3-way image classification set "UseSteeringWheel-ImageProcessing-DeepLearning-HandGesture" from GitHub (bilge97/UseSteeringWheel-ImageProcessing-DeepLearning-HandGesture); label vocabulary: left, right, stop.

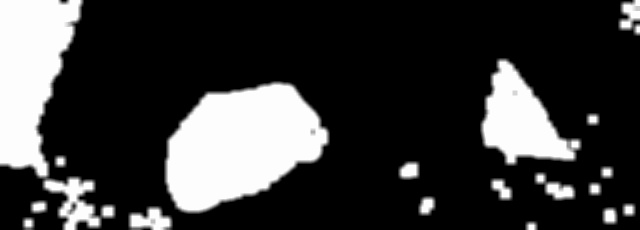
Label: right

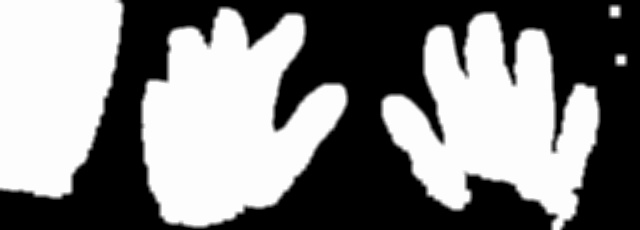
Label: stop

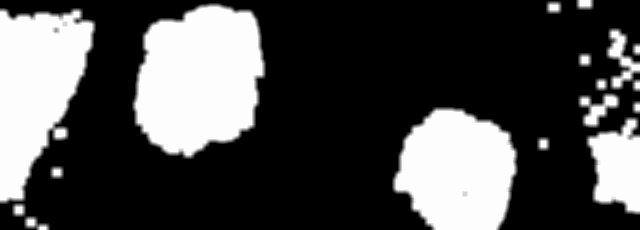
Label: left

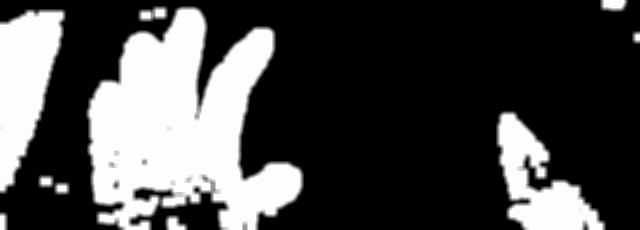
Label: stop

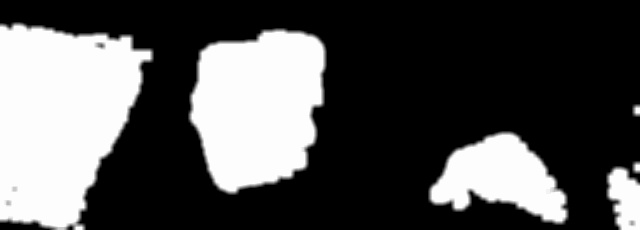
Label: right

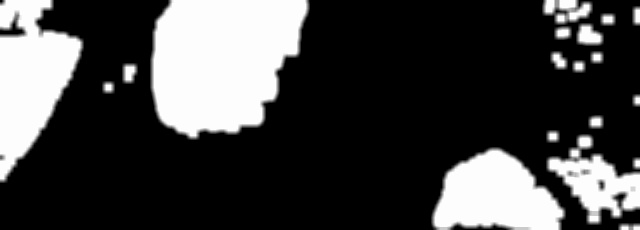
Label: left
